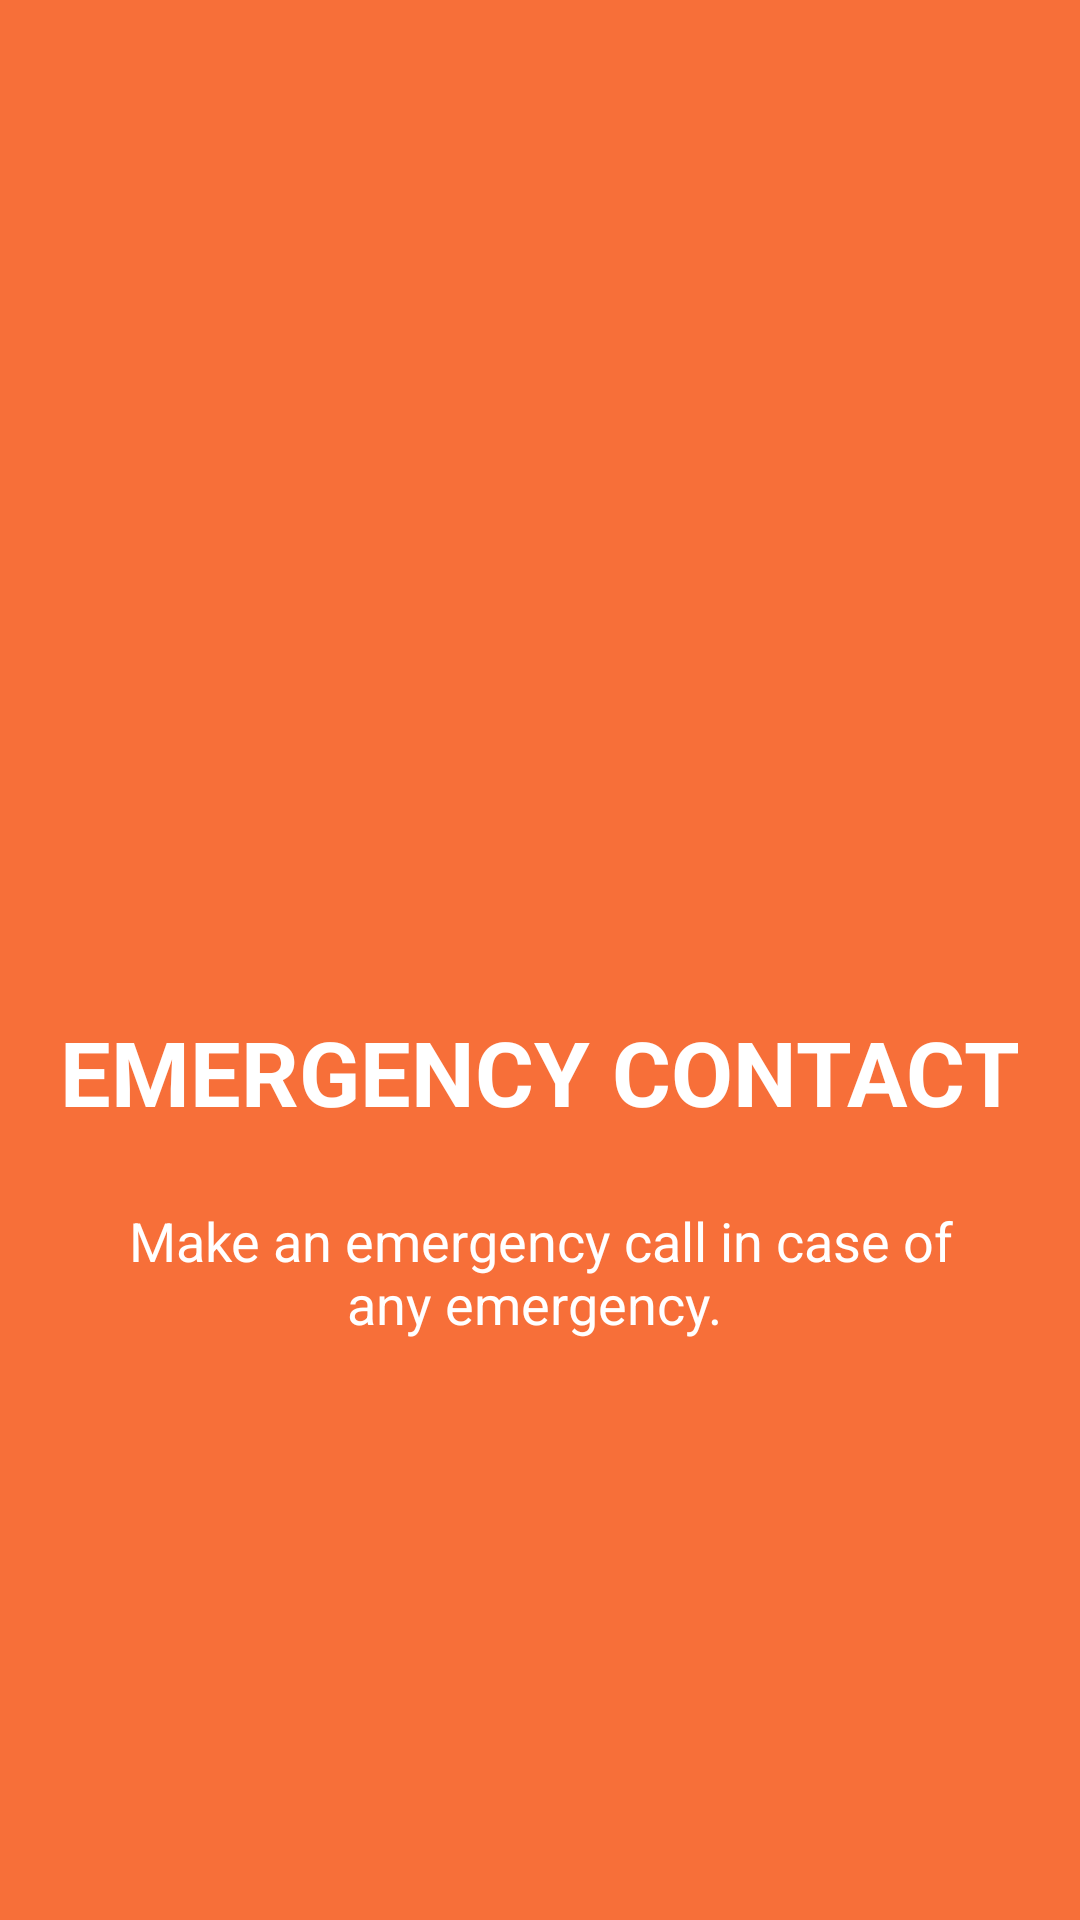

Produce the Android XML layout that renders to this screen, including the resource entries it uses.
<!-- AndroidManifest.xml: application theme AppTheme -->
<!-- res/layout/welcome_slide_2.xml -->
<?xml version="1.0" encoding="utf-8"?>
<RelativeLayout xmlns:android="http://schemas.android.com/apk/res/android"
    android:layout_width="match_parent"
    android:background="@color/bg_screen1"
    android:layout_height="match_parent">
    <LinearLayout
        android:layout_width="wrap_content"
        android:layout_height="wrap_content"
        android:layout_centerInParent="true"
        android:gravity="center_horizontal"
        android:orientation="vertical">

        <ImageView
            android:layout_width="120dp"
            android:layout_height="120dp"
            android:src="@drawable/emergency"
            />

        <TextView
            android:layout_marginTop="24dp"
            android:layout_width="wrap_content"
            android:layout_height="wrap_content"
            android:text="EMERGENCY CONTACT"
            android:textColor="@android:color/white"
            android:textSize="30dp"
            android:textStyle="bold" />

        <TextView
            android:layout_width="wrap_content"
            android:layout_height="wrap_content"
            android:layout_marginTop="24dp"
            android:paddingLeft="40dp"
            android:paddingRight="40dp"
            android:text="Make an emergency call in case of any emergency. "
            android:textAlignment="center"
            android:textColor="@android:color/white"
            android:textSize="18dp" />

    </LinearLayout>

</RelativeLayout>
<!-- resources referenced by this layout -->
<resources>
  <color name="bg_screen1">#f76f39</color>
  <style name="AppTheme" parent="Theme.AppCompat.Light.DarkActionBar">
          
          <item name="windowActionBar"> false</item>
          <item name="windowNoTitle">true</item>
          <item name="colorPrimary">@color/colorPrimary</item>
          <item name="colorPrimaryDark">@color/colorPrimaryDark</item>
          <item name="colorAccent">@color/colorAccent</item>
      </style>
  <color name="colorPrimary">#2FAFE1</color>
  <color name="colorPrimaryDark">#8e31ab</color>
  <color name="colorAccent">#FF4081</color>
</resources>
